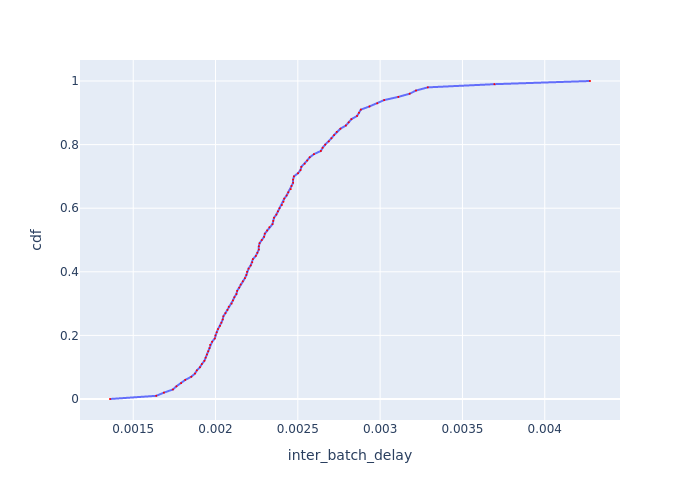

Values plotted in this chart, from the file beside it:
cdf, inter_batch_delay
0.0, 0.001359
0.01, 0.00164
0.02, 0.001687
0.03, 0.001742
0.04, 0.001763
0.05, 0.001791
0.06, 0.001816
0.07, 0.001853
0.08, 0.001875
0.09, 0.001887
0.1, 0.001906
0.11, 0.001917
0.12, 0.001932
0.13, 0.00194
0.14, 0.001948
0.15, 0.001956
0.16, 0.001964
0.17, 0.001967
0.18, 0.001979
0.19, 0.001995
0.2, 0.001999
0.21, 0.002007
0.22, 0.002015
0.23, 0.002027
0.24, 0.002036
0.25, 0.002044
0.26, 0.002048
0.27, 0.00206
0.28, 0.002072
0.29, 0.002081
0.3, 0.002098
0.31, 0.002106
0.32, 0.002114
0.33, 0.002127
0.34, 0.002131
0.35, 0.002144
0.36, 0.002153
0.37, 0.002166
0.38, 0.002179
0.39, 0.002187
0.4, 0.002192
0.41, 0.002201
0.42, 0.002214
0.43, 0.002223
0.44, 0.002227
0.45, 0.002245
0.46, 0.002254
0.47, 0.002263
0.48, 0.002263
0.49, 0.002268
0.5, 0.002281
0.51, 0.002295
0.52, 0.0023
0.53, 0.002313
0.54, 0.002327
0.55, 0.002346
0.56, 0.002351
0.57, 0.002355
0.58, 0.00237
0.59, 0.002379
... 41 more rows
